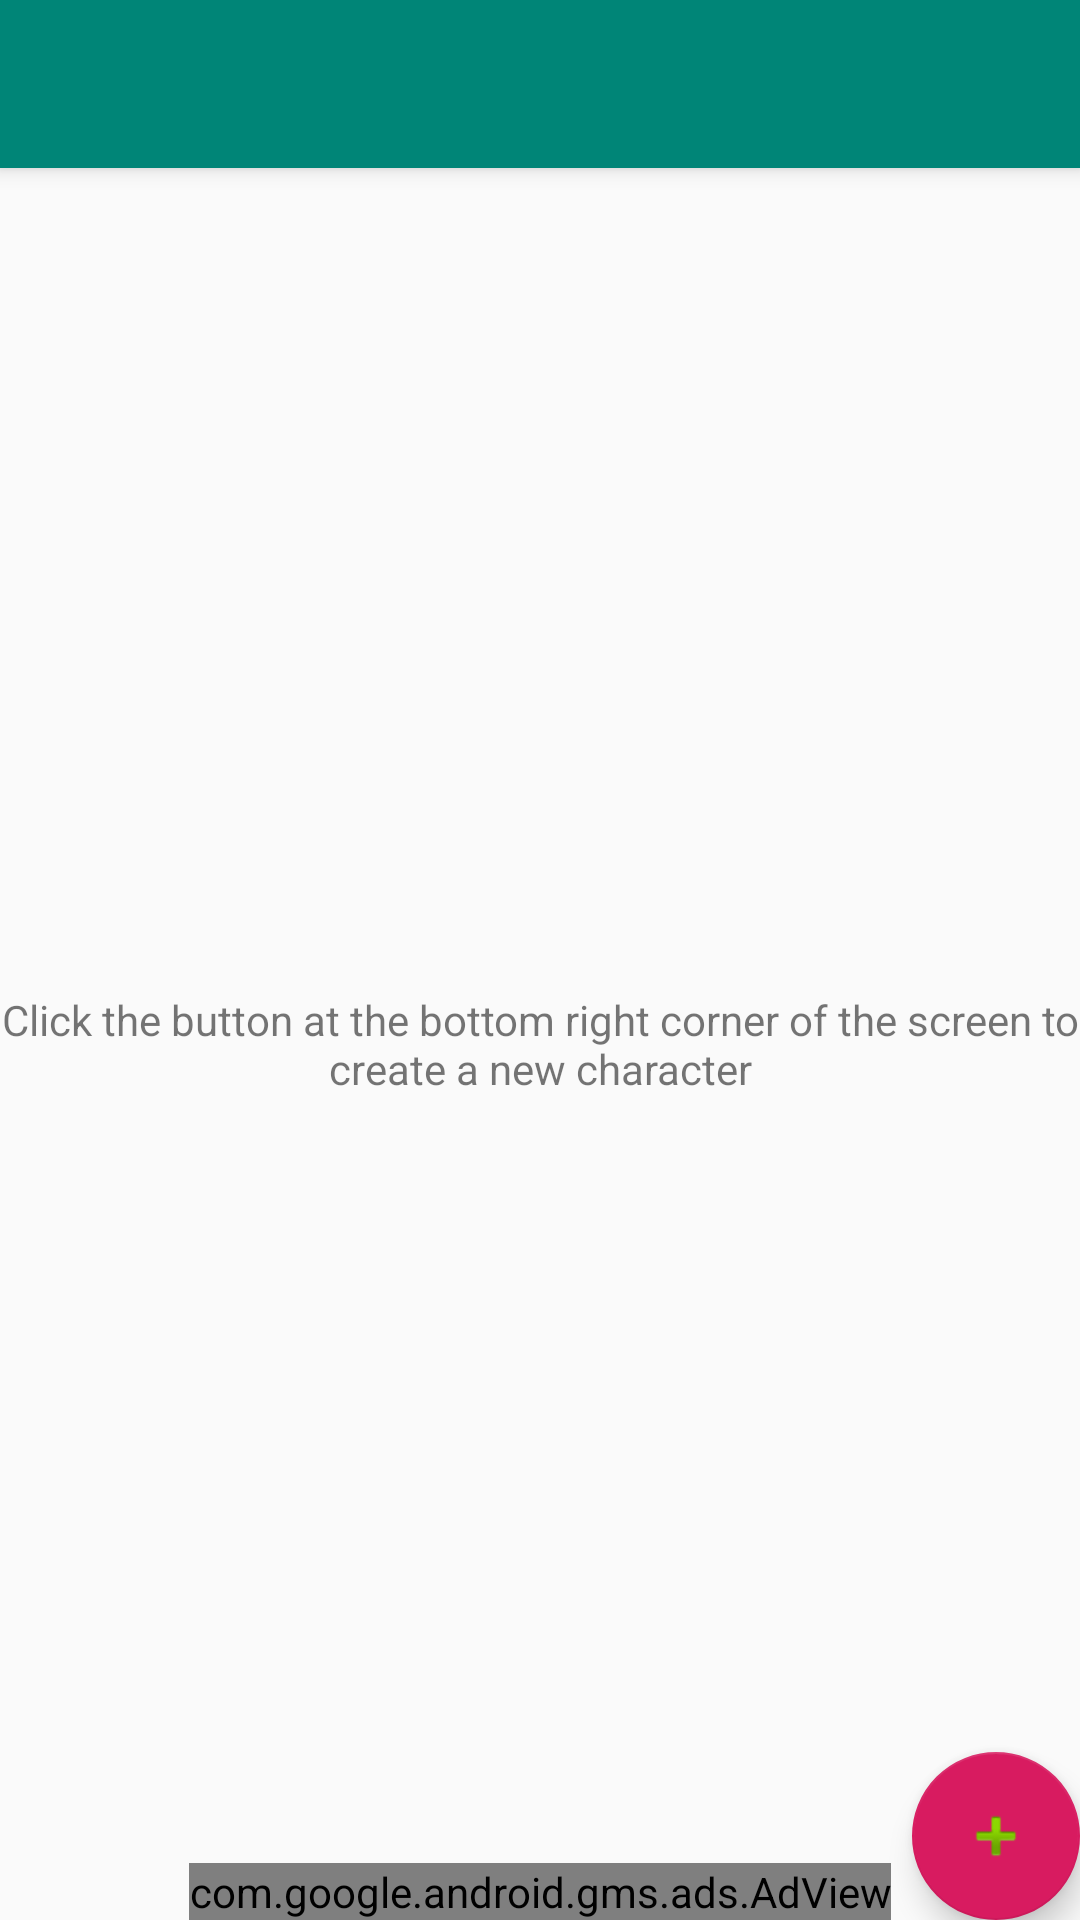

Write the Android layout XML for this screen, with the resource values it uses.
<!-- AndroidManifest.xml: activity theme AppTheme.NoActionBar -->
<!-- res/layout/activity_main.xml -->
<?xml version="1.0" encoding="utf-8"?>

<androidx.coordinatorlayout.widget.CoordinatorLayout
    xmlns:android="http://schemas.android.com/apk/res/android"
    xmlns:app="http://schemas.android.com/apk/res-auto"
    xmlns:tools="http://schemas.android.com/tools"
    android:layout_width="match_parent"
    android:layout_height="match_parent"
    tools:context=".MainActivity">

    <com.google.android.material.appbar.AppBarLayout
        android:layout_width="match_parent"
        android:layout_height="wrap_content"
        android:theme="@style/AppTheme.AppBarOverlay">

        <androidx.appcompat.widget.Toolbar
            android:id="@+id/toolbar"
            android:layout_width="match_parent"
            android:layout_height="?attr/actionBarSize"
            android:background="?attr/colorPrimary"
            app:popupTheme="@style/AppTheme.PopupOverlay" />

    </com.google.android.material.appbar.AppBarLayout>

    <androidx.recyclerview.widget.RecyclerView
        android:id="@+id/character_list"
        android:layout_marginTop="?attr/actionBarSize"
        android:layout_width="match_parent"
        android:layout_height="match_parent"
        tools:listitem="@layout/character_list_item"/>

    <include layout="@layout/content_main" />

    <com.google.android.gms.ads.AdView
        android:id="@+id/adView"
        xmlns:ads="http://schemas.android.com/apk/res-auto"
        android:layout_width="wrap_content"
        android:layout_height="wrap_content"
        android:layout_gravity="bottom|center_horizontal"
        ads:adSize="BANNER"
        ads:adUnitId="@string/banner_ad_unit_id"/>

    <com.google.android.material.floatingactionbutton.FloatingActionButton
        android:contentDescription="@string/add_new_character"
        android:id="@+id/add_character"
        android:layout_width="wrap_content"
        android:layout_height="wrap_content"
        android:layout_gravity="bottom|end"
        android:layout_margin="@dimen/fab_margin"
        app:srcCompat="@android:drawable/ic_input_add" />

</androidx.coordinatorlayout.widget.CoordinatorLayout>
<!-- res/layout/character_list_item.xml (included above) -->
<?xml version="1.0" encoding="utf-8"?>

<RelativeLayout
    xmlns:android="http://schemas.android.com/apk/res/android"
    xmlns:tools="http://schemas.android.com/tools"
    android:layout_width="match_parent"
    android:layout_height="match_parent"
    android:paddingLeft="4dp"
    tools:ignore="RtlSymmetry"
    android:paddingStart="4dp">

    <RelativeLayout
        android:layout_width="wrap_content"
        android:layout_height="wrap_content"
        android:layout_centerVertical="true">

        <TextView
            android:id="@+id/character_name"
            android:layout_width="wrap_content"
            android:layout_height="wrap_content"
            android:paddingTop="8dp"
            android:textSize="18sp"
            android:textStyle="bold"/>
        <TextView
            android:id="@+id/character_level"
            android:layout_width="wrap_content"
            android:layout_height="wrap_content"
            android:paddingTop="4dp"
            android:paddingBottom="8dp"
            android:paddingRight="4dp"
            android:layout_below="@+id/character_name"
            android:textSize="16sp"
            android:paddingEnd="4dp"
            tools:ignore="RtlSymmetry" />
        <TextView
            android:id="@+id/character_race"
            android:layout_width="wrap_content"
            android:layout_height="wrap_content"
            android:paddingTop="4dp"
            android:paddingBottom="8dp"
            android:paddingRight="4dp"
            android:layout_toRightOf="@+id/character_level"
            android:layout_below="@+id/character_name"
            android:textSize="16sp"
            android:paddingEnd="4dp"
            android:layout_toEndOf="@+id/character_level"
            tools:ignore="RtlSymmetry" />

        <TextView
            android:id="@+id/character_class"
            android:layout_width="wrap_content"
            android:layout_height="wrap_content"
            android:layout_below="@+id/character_name"
            android:layout_toRightOf="@+id/character_race"
            android:paddingTop="4dp"
            android:paddingBottom="8dp"
            android:textSize="16sp"
            android:layout_toEndOf="@+id/character_race" />
    </RelativeLayout>

    <ImageView
        android:contentDescription="@string/delete_character"
        android:id="@+id/delete_character_button"
        android:layout_width="50dp"
        android:layout_height="50dp"
        android:layout_alignParentRight="true"
        android:layout_marginRight="15dp"
        android:layout_centerVertical="true"
        android:src="@drawable/delete_icon"
        android:layout_alignParentEnd="true"
        android:layout_marginEnd="15dp" />
</RelativeLayout>
<!-- res/layout/content_main.xml (included above) -->
<?xml version="1.0" encoding="utf-8"?>

<androidx.constraintlayout.widget.ConstraintLayout
    xmlns:android="http://schemas.android.com/apk/res/android"
    xmlns:app="http://schemas.android.com/apk/res-auto"
    xmlns:tools="http://schemas.android.com/tools"
    android:layout_width="match_parent"
    android:layout_height="match_parent"
    app:layout_behavior="@string/appbar_scrolling_view_behavior"
    tools:context=".MainActivity"
    tools:showIn="@layout/activity_main">

    <TextView
        android:id="@+id/create_character_main_screen_note"
        android:layout_width="wrap_content"
        android:layout_height="wrap_content"
        android:text="@string/character_creation_start"
        app:layout_constraintBottom_toBottomOf="parent"
        app:layout_constraintLeft_toLeftOf="parent"
        app:layout_constraintRight_toRightOf="parent"
        app:layout_constraintTop_toTopOf="parent"
        android:textAlignment="center"
        android:gravity="center_horizontal" />

</androidx.constraintlayout.widget.ConstraintLayout>
<!-- resources referenced by this layout -->
<resources>
  <string name="add_new_character">Add New Character</string>
  <string name="banner_ad_unit_id">ca-app-pub-3940256099942544/6300978111</string>
  <string name="character_creation_start">Click the button at the bottom right corner of the screen to create a new character</string>
      
      //Barbarian leveling up/subclass bonuses
  <string name="delete_character">Delete Character</string>
  <style name="AppTheme.AppBarOverlay" parent="ThemeOverlay.AppCompat.Dark.ActionBar" />
  <style name="AppTheme.PopupOverlay" parent="ThemeOverlay.AppCompat.Light" />
  <style name="AppTheme.NoActionBar">
          <item name="windowActionBar">false</item>
          <item name="windowNoTitle">true</item>
      </style>
</resources>
